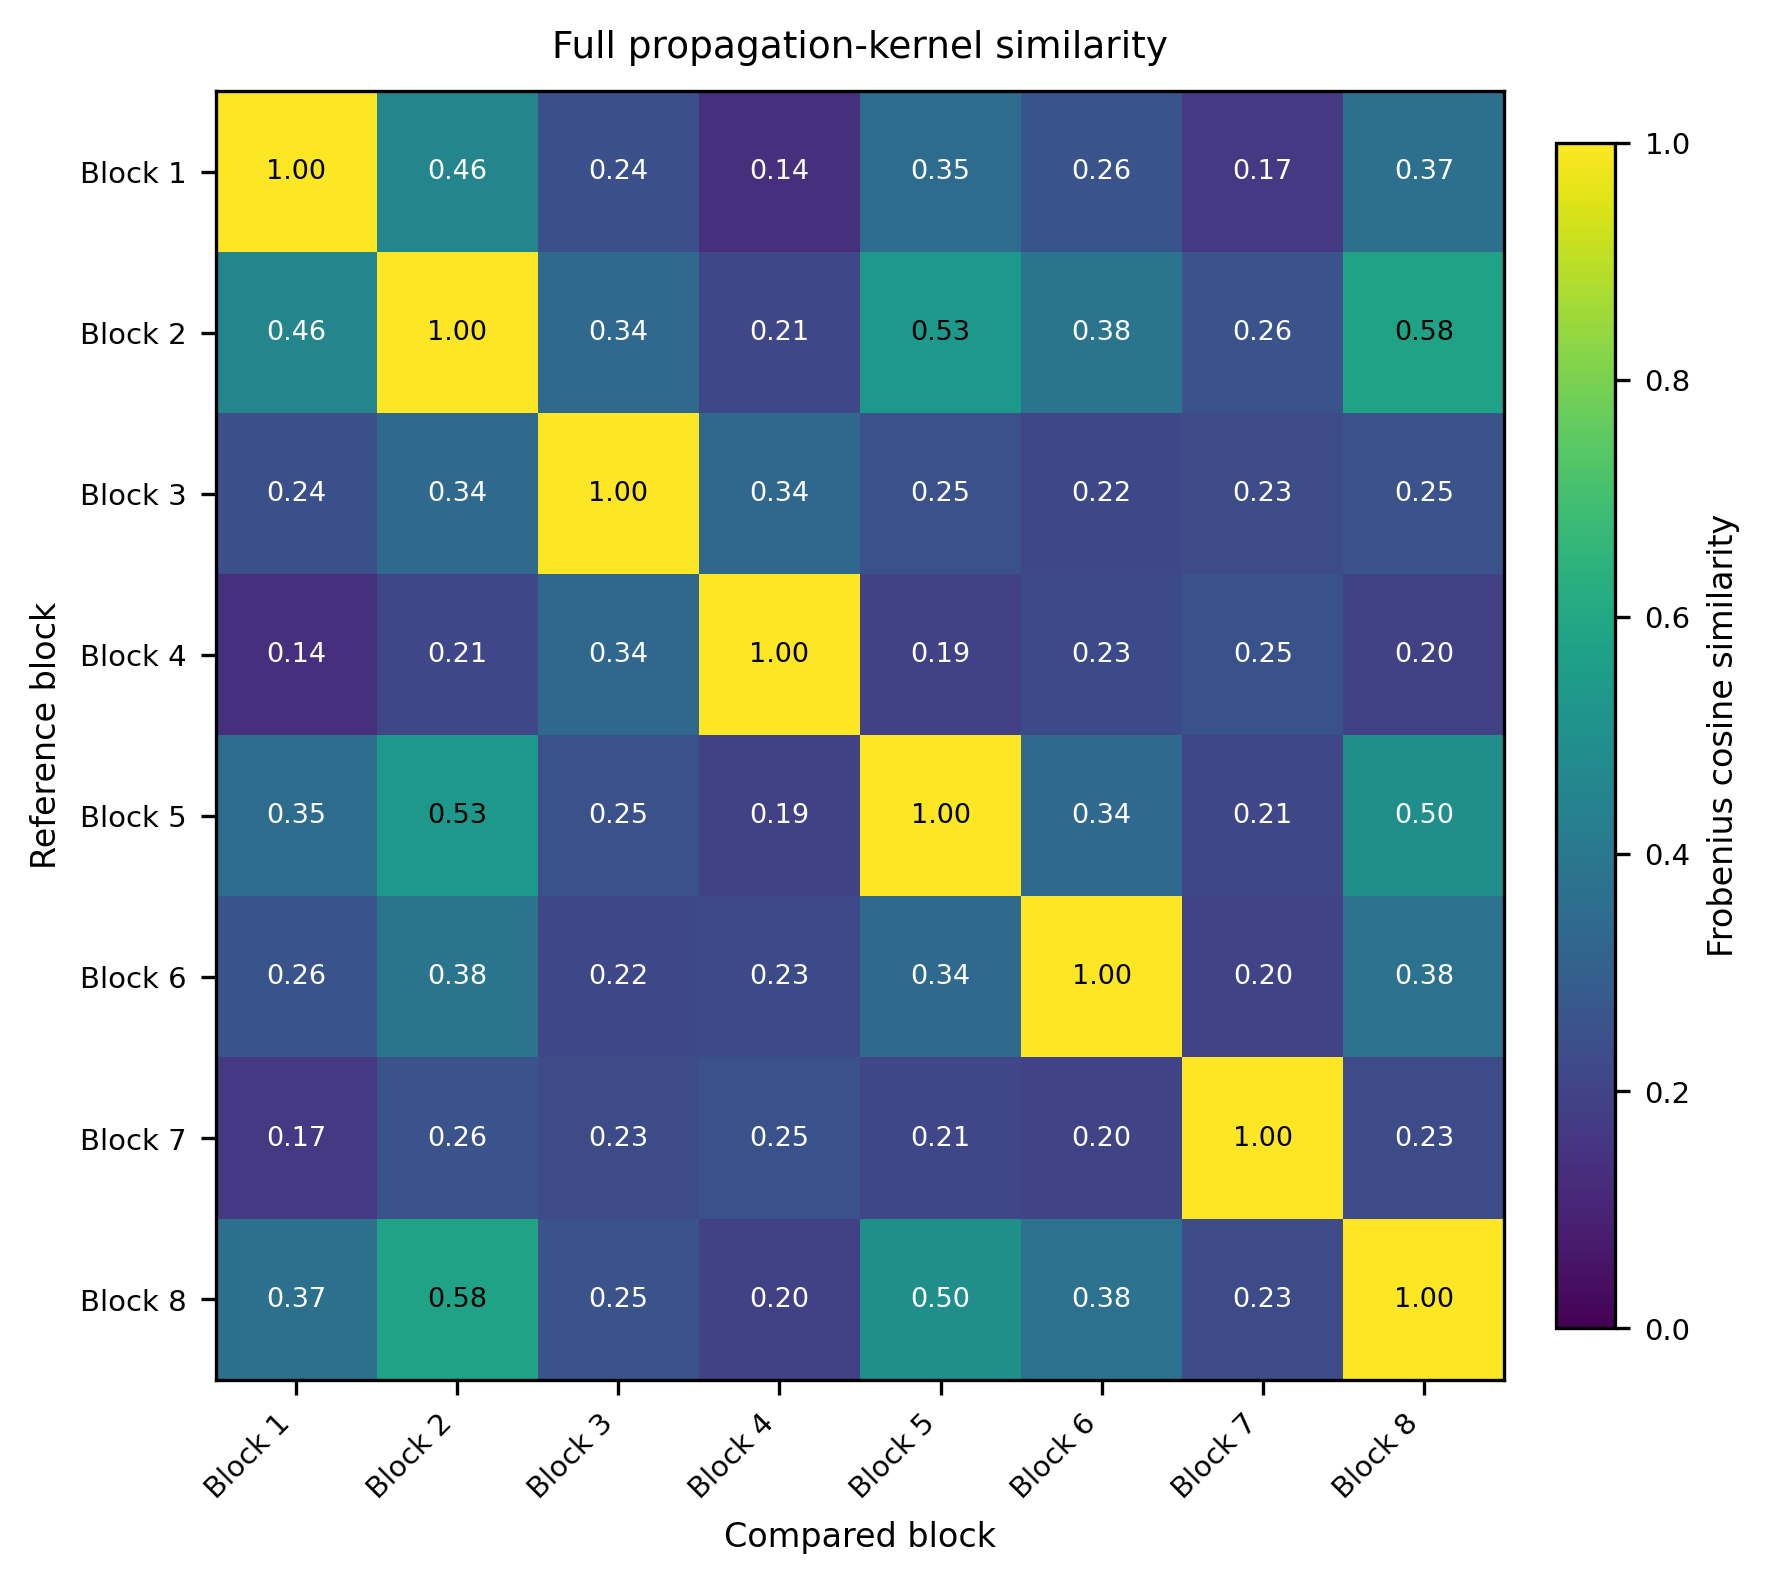

The file beside this chart, header and first rows:
, Block 1, Block 2, Block 3, Block 4, Block 5, Block 6, Block 7, Block 8
Block 1, 1, 0.4553, 0.244, 0.1356, 0.3535, 0.2595, 0.1656, 0.3694
Block 2, 0.4553, 1, 0.3408, 0.2145, 0.5325, 0.3844, 0.2566, 0.5773
Block 3, 0.244, 0.3408, 1, 0.3358, 0.2475, 0.2157, 0.2336, 0.2541
Block 4, 0.1356, 0.2145, 0.3358, 1, 0.1933, 0.2262, 0.2537, 0.1959
Block 5, 0.3535, 0.5325, 0.2475, 0.1933, 1, 0.3422, 0.2148, 0.4985
Block 6, 0.2595, 0.3844, 0.2157, 0.2262, 0.3422, 1, 0.204, 0.3764
Block 7, 0.1656, 0.2566, 0.2336, 0.2537, 0.2148, 0.204, 1, 0.2295
Block 8, 0.3694, 0.5773, 0.2541, 0.1959, 0.4985, 0.3764, 0.2295, 1
